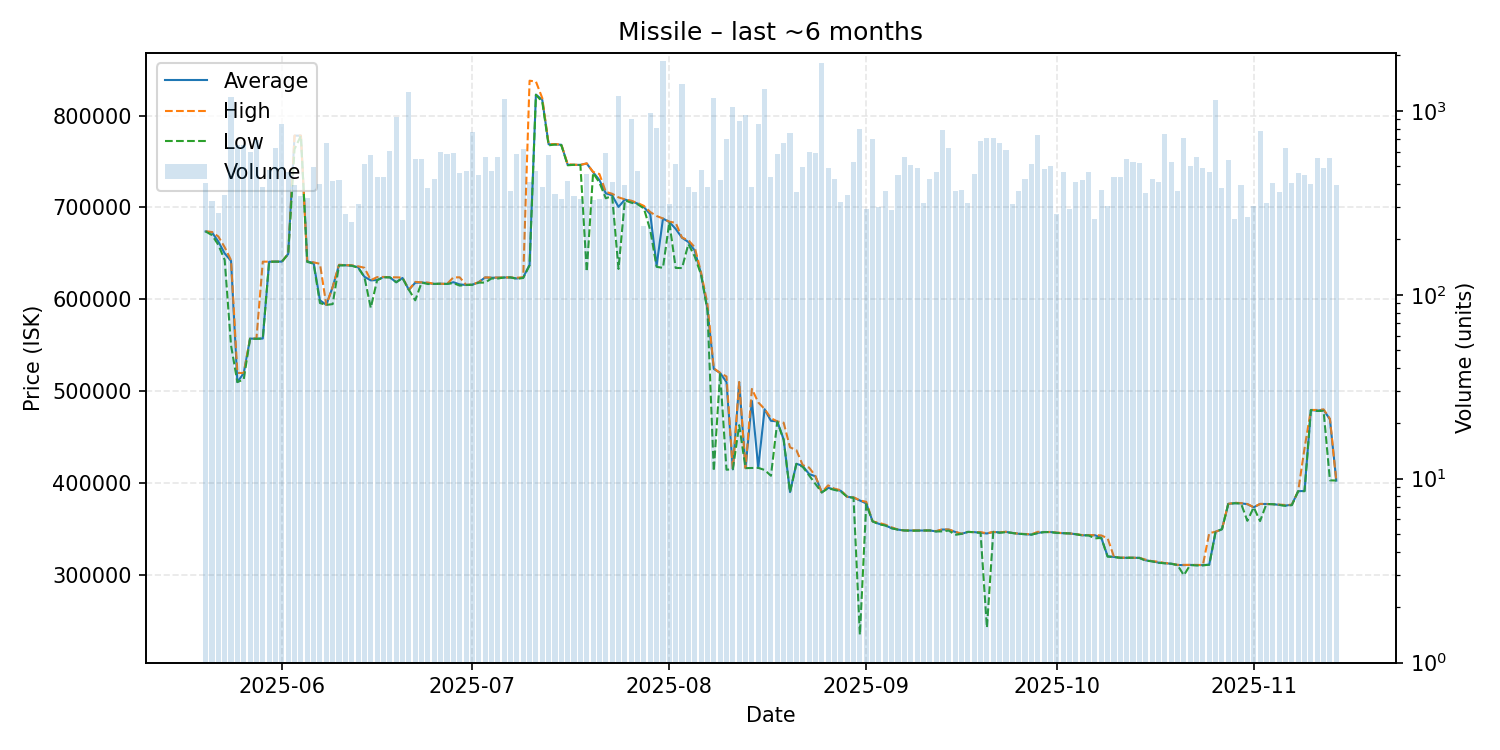

Source data for this figure (header and first rows):
date, average, highest, lowest, order_count, volume
2025-05-20, 673900, 674000, 673900, 156, 407
2025-05-21, 672900, 673300, 669900, 155, 325
2025-05-22, 662900, 668400, 659400, 145, 277
2025-05-23, 650000, 656700, 642900, 165, 347
2025-05-24, 641900, 642700, 550000, 179, 1191
2025-05-25, 510000, 520000, 510000, 208, 650
2025-05-26, 519800, 519900, 513000, 208, 652
2025-05-27, 557300, 557350, 557200, 173, 600
2025-05-28, 557200, 557400, 557100, 221, 696
2025-05-29, 557400, 641000, 557400, 203, 384
2025-05-30, 640900, 641000, 640900, 203, 475
2025-05-31, 641100, 641100, 641000, 253, 629
2025-06-01, 641100, 641200, 640900, 264, 852
2025-06-02, 649400, 649400, 649400, 193, 462
2025-06-03, 778100, 778200, 763500, 188, 397
2025-06-04, 778100, 778200, 778000, 152, 344
2025-06-05, 641000, 641300, 640800, 170, 335
2025-06-06, 639900, 640300, 638800, 184, 494
2025-06-07, 599000, 638700, 596000, 215, 399
2025-06-08, 594000, 594000, 594000, 228, 667
2025-06-09, 613400, 613400, 594850, 194, 417
2025-06-10, 637300, 637700, 636900, 177, 418
2025-06-11, 637100, 637200, 637100, 157, 275
2025-06-12, 636700, 637100, 636600, 156, 248
2025-06-13, 635000, 636000, 634500, 167, 313
2025-06-14, 624600, 634400, 624300, 197, 514
2025-06-15, 620700, 620900, 590800, 200, 574
2025-06-16, 621000, 624200, 620900, 180, 436
2025-06-17, 624300, 624400, 624000, 182, 436
2025-06-18, 624000, 624000, 624000, 129, 603
2025-06-19, 618700, 624000, 618600, 155, 926
2025-06-20, 623300, 623700, 623200, 145, 254
2025-06-21, 610400, 610400, 610400, 172, 1261
2025-06-22, 618100, 619000, 599000, 198, 545
2025-06-23, 618400, 618500, 618300, 176, 550
2025-06-24, 617700, 618300, 616700, 153, 379
2025-06-25, 616800, 616800, 616800, 167, 425
2025-06-26, 617000, 617000, 617000, 174, 594
2025-06-27, 616800, 616800, 616800, 164, 580
2025-06-28, 618700, 623900, 617700, 202, 586
2025-06-29, 616300, 624000, 615000, 172, 461
2025-06-30, 615700, 615900, 615600, 150, 469
2025-07-01, 616000, 616000, 615900, 171, 763
2025-07-02, 618700, 618800, 618200, 124, 445
2025-07-03, 623800, 623900, 618300, 202, 563
2025-07-04, 623500, 623700, 622700, 184, 473
2025-07-05, 623600, 623700, 622700, 194, 561
2025-07-06, 623800, 623800, 623800, 221, 1166
2025-07-07, 623900, 623900, 623900, 166, 367
2025-07-08, 622700, 623600, 622300, 160, 582
2025-07-09, 623900, 624000, 623300, 185, 616
2025-07-10, 637700, 837900, 636900, 157, 408
2025-07-11, 822800, 837000, 822500, 132, 468
2025-07-12, 817000, 818900, 814900, 171, 383
2025-07-13, 768700, 769100, 767600, 194, 577
2025-07-14, 768600, 768800, 768500, 167, 355
2025-07-15, 768200, 768600, 767800, 142, 331
2025-07-16, 746400, 746950, 745900, 146, 416
2025-07-17, 746400, 746500, 746400, 161, 344
2025-07-18, 746300, 746300, 746200, 166, 331
... 119 more rows
